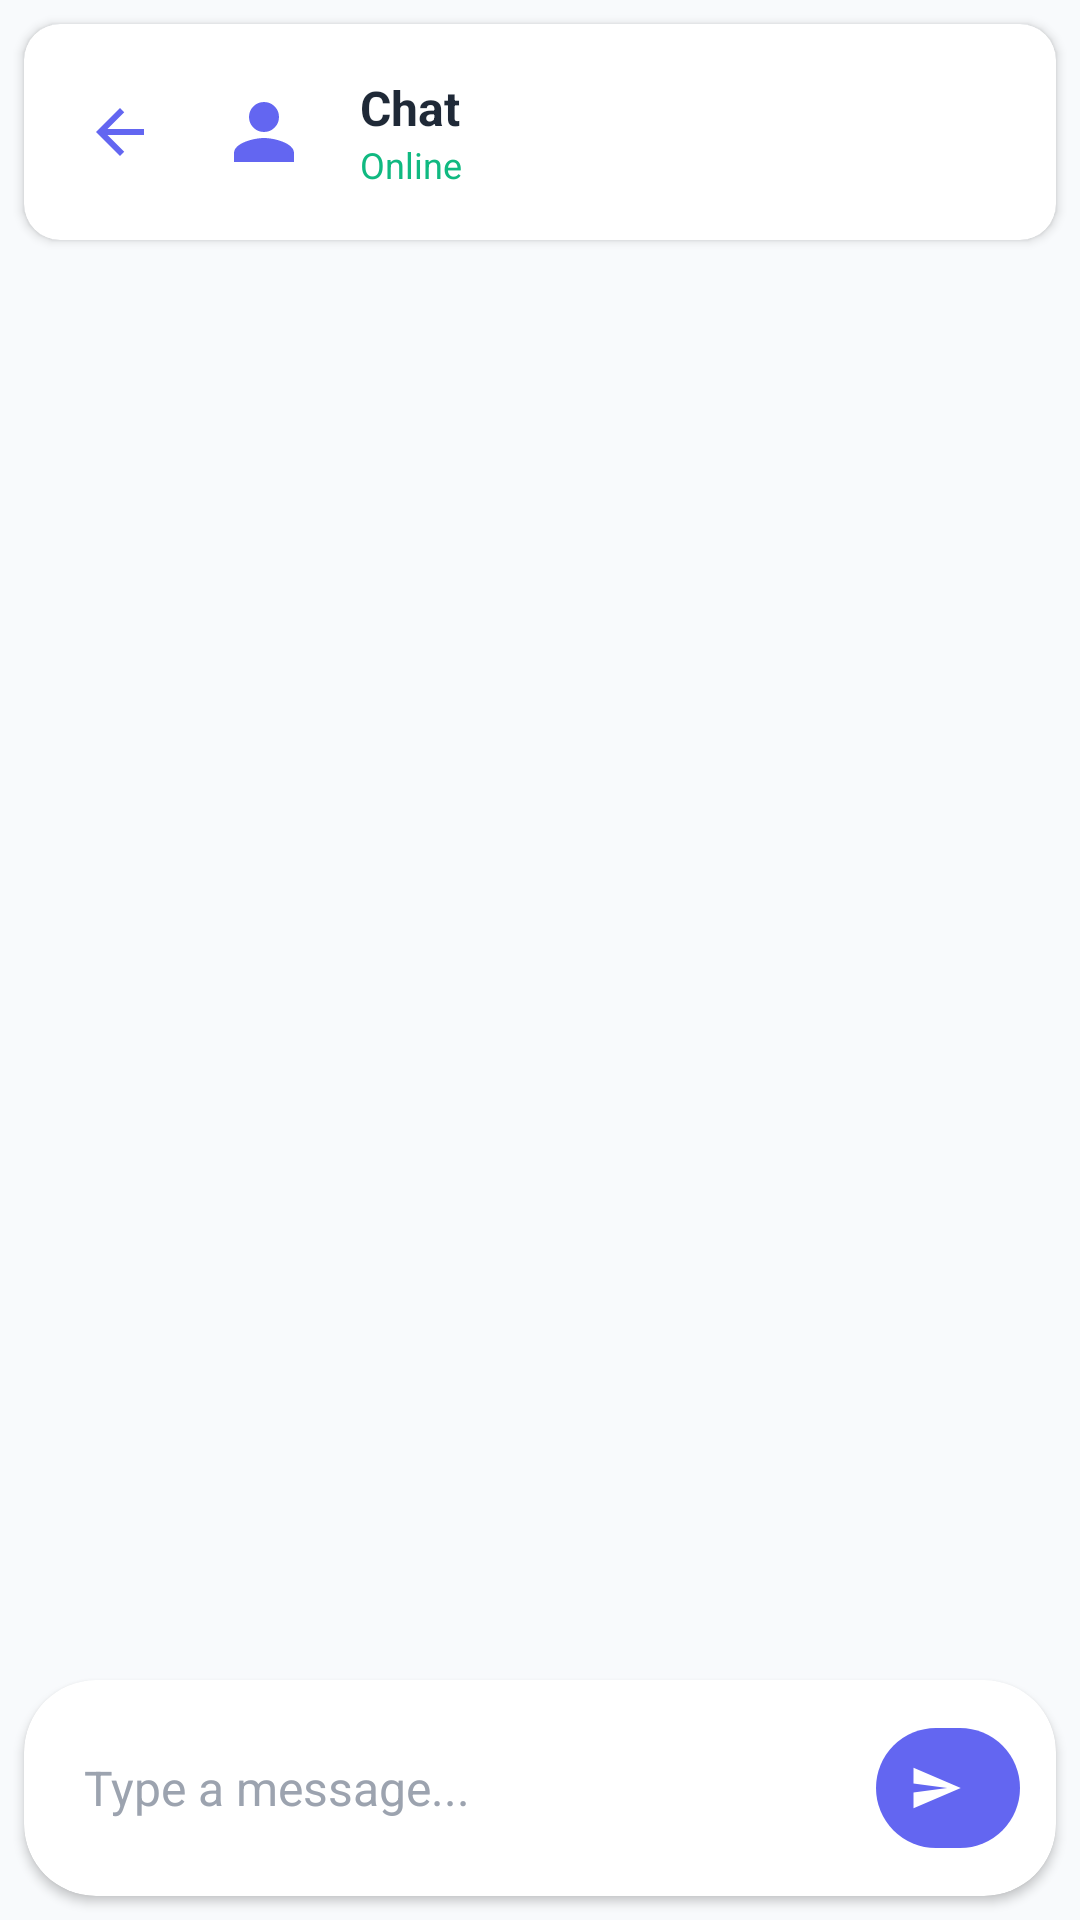

Write the Android layout XML for this screen, with the resource values it uses.
<!-- AndroidManifest.xml: application theme Theme.EventManagerApp -->
<!-- res/layout/activity_chat.xml -->
<?xml version="1.0" encoding="utf-8"?>
<androidx.constraintlayout.widget.ConstraintLayout
    xmlns:android="http://schemas.android.com/apk/res/android"
    xmlns:app="http://schemas.android.com/apk/res-auto"
    android:layout_width="match_parent"
    android:layout_height="match_parent"
    android:background="@color/background_secondary">

    
    <androidx.cardview.widget.CardView
        android:id="@+id/headerCard"
        android:layout_width="0dp"
        android:layout_height="wrap_content"
        android:layout_margin="8dp"
        app:cardCornerRadius="12dp"
        app:cardElevation="2dp"
        app:cardBackgroundColor="@color/background_card"
        app:layout_constraintTop_toTopOf="parent"
        app:layout_constraintStart_toStartOf="parent"
        app:layout_constraintEnd_toEndOf="parent">

        <LinearLayout
            android:layout_width="match_parent"
            android:layout_height="wrap_content"
            android:orientation="horizontal"
            android:gravity="center_vertical"
            android:padding="16dp">

            <ImageView
                android:id="@+id/backButton"
                android:layout_width="32dp"
                android:layout_height="32dp"
                android:src="@drawable/ic_back"
                android:background="?attr/selectableItemBackgroundBorderless"
                android:padding="4dp"
                android:layout_marginEnd="12dp"
                android:contentDescription="Back" />

            <ImageView
                android:id="@+id/userAvatar"
                android:layout_width="40dp"
                android:layout_height="40dp"
                android:src="@drawable/ic_person"
                android:background="@drawable/circle_background"
                android:padding="8dp"
                android:layout_marginEnd="12dp"
                android:contentDescription="User Avatar" />

            <LinearLayout
                android:layout_width="0dp"
                android:layout_height="wrap_content"
                android:layout_weight="1"
                android:orientation="vertical">

                <TextView
                    android:id="@+id/chatTitle"
                    android:layout_width="wrap_content"
                    android:layout_height="wrap_content"
                    android:text="Chat"
                    android:textSize="16sp"
                    android:textStyle="bold"
                    android:textColor="@color/text_primary" />

                <TextView
                    android:id="@+id/chatStatus"
                    android:layout_width="wrap_content"
                    android:layout_height="wrap_content"
                    android:text="Online"
                    android:textSize="12sp"
                    android:textColor="@color/success" />

            </LinearLayout>

        </LinearLayout>

    </androidx.cardview.widget.CardView>

    
    <androidx.recyclerview.widget.RecyclerView
        android:id="@+id/chatRecyclerView"
        android:layout_width="0dp"
        android:layout_height="0dp"
        android:layout_marginHorizontal="8dp"
        android:layout_marginTop="8dp"
        android:layout_marginBottom="8dp"
        android:clipToPadding="false"
        android:paddingTop="8dp"
        android:paddingBottom="8dp"
        app:layout_constraintTop_toBottomOf="@id/headerCard"
        app:layout_constraintBottom_toTopOf="@id/messageInputCard"
        app:layout_constraintStart_toStartOf="parent"
        app:layout_constraintEnd_toEndOf="parent" />

    
    <androidx.cardview.widget.CardView
        android:id="@+id/messageInputCard"
        android:layout_width="0dp"
        android:layout_height="wrap_content"
        android:layout_margin="8dp"
        app:cardCornerRadius="24dp"
        app:cardElevation="2dp"
        app:cardBackgroundColor="@color/background_card"
        app:layout_constraintBottom_toBottomOf="parent"
        app:layout_constraintStart_toStartOf="parent"
        app:layout_constraintEnd_toEndOf="parent">

        <LinearLayout
            android:layout_width="match_parent"
            android:layout_height="wrap_content"
            android:orientation="horizontal"
            android:gravity="center_vertical"
            android:padding="12dp">

            <EditText
                android:id="@+id/messageEditText"
                android:layout_width="0dp"
                android:layout_height="wrap_content"
                android:layout_weight="1"
                android:hint="Type a message..."
                android:background="@null"
                android:textColor="@color/text_primary"
                android:textColorHint="@color/text_hint"
                android:textSize="16sp"
                android:maxLines="4"
                android:inputType="textMultiLine"
                android:padding="8dp" />

            <com.google.android.material.button.MaterialButton
                android:id="@+id/sendBtn"
                android:layout_width="48dp"
                android:layout_height="48dp"
                android:layout_marginStart="8dp"
                app:icon="@drawable/ic_send"
                app:iconTint="@color/white"
                app:iconGravity="textStart"
                app:cornerRadius="24dp"
                app:backgroundTint="@color/primary"
                android:text=""
                style="@style/Widget.Material3.Button" />

        </LinearLayout>

    </androidx.cardview.widget.CardView>

</androidx.constraintlayout.widget.ConstraintLayout>
<!-- resources referenced by this layout -->
<resources>
  <color name="background_card">#FFFFFF</color>
  <color name="background_secondary">#F8FAFC</color>
  <color name="primary">#6366F1</color>
  <color name="success">#10B981</color>
  <color name="text_hint">#9CA3AF</color>
  <color name="text_primary">#1F2937</color>
  <color name="white">#FFFFFFFF</color>
  <!-- drawable ic_back (drawable) -->
  <?xml version="1.0" encoding="utf-8"?>
  <vector xmlns:android="http://schemas.android.com/apk/res/android"
      android:width="24dp"
      android:height="24dp"
      android:viewportWidth="24"
      android:viewportHeight="24">
      <path
          android:fillColor="#6366F1"
          android:pathData="M20,11H7.83l5.59-5.59L12,4l-8,8 8,8 1.41-1.41L7.83,13H20v-2z"/>
  </vector>
  <!-- drawable ic_person (drawable) -->
  <?xml version="1.0" encoding="utf-8"?>
  <vector xmlns:android="http://schemas.android.com/apk/res/android"
      android:width="24dp"
      android:height="24dp"
      android:viewportWidth="24"
      android:viewportHeight="24">
      <path
          android:fillColor="#6366F1"
          android:pathData="M12,12a5,5 0 1,0 -5,-5a5,5 0 0,0 5,5zm0,2c-3.33,0 -10,1.67 -10,5v3h20v-3c0,-3.33 -6.67,-5 -10,-5z"/>
  </vector>
  <!-- drawable ic_send (drawable) -->
  <?xml version="1.0" encoding="utf-8"?>
  <vector xmlns:android="http://schemas.android.com/apk/res/android"
      android:width="24dp"
      android:height="24dp"
      android:viewportWidth="24"
      android:viewportHeight="24">
      <path
          android:fillColor="#FFFFFFFF"
          android:pathData="M2.01,21L23,12 2.01,3 2,10l15,2-15,2z"/>
  </vector>
  <style name="Theme.EventManagerApp" parent="Base.Theme.EventManagerApp" />
  <style name="Base.Theme.EventManagerApp" parent="Theme.Material3.DayNight.NoActionBar">
          
          <item name="colorPrimary">@color/primary</item>
          <item name="colorPrimaryVariant">@color/primary_dark</item>
          <item name="colorOnPrimary">@color/white</item>
          
          
          <item name="colorSecondary">@color/secondary</item>
          <item name="colorSecondaryVariant">@color/secondary_dark</item>
          <item name="colorOnSecondary">@color/white</item>
          
          
          <item name="android:statusBarColor">@color/background_primary</item>
          <item name="android:windowLightStatusBar">true</item>
          
          
          <item name="android:colorBackground">@color/background_primary</item>
          <item name="colorSurface">@color/background_card</item>
          <item name="colorOnSurface">@color/text_primary</item>
          
          
          <item name="android:textColorPrimary">@color/text_primary</item>
          <item name="android:textColorSecondary">@color/text_secondary</item>
          <item name="android:textColorHint">@color/text_hint</item>
      </style>
  <color name="primary_dark">#4F46E5</color>
  <color name="secondary">#10B981</color>
  <color name="secondary_dark">#059669</color>
  <color name="background_primary">#FFFFFF</color>
  <color name="text_secondary">#6B7280</color>
</resources>
